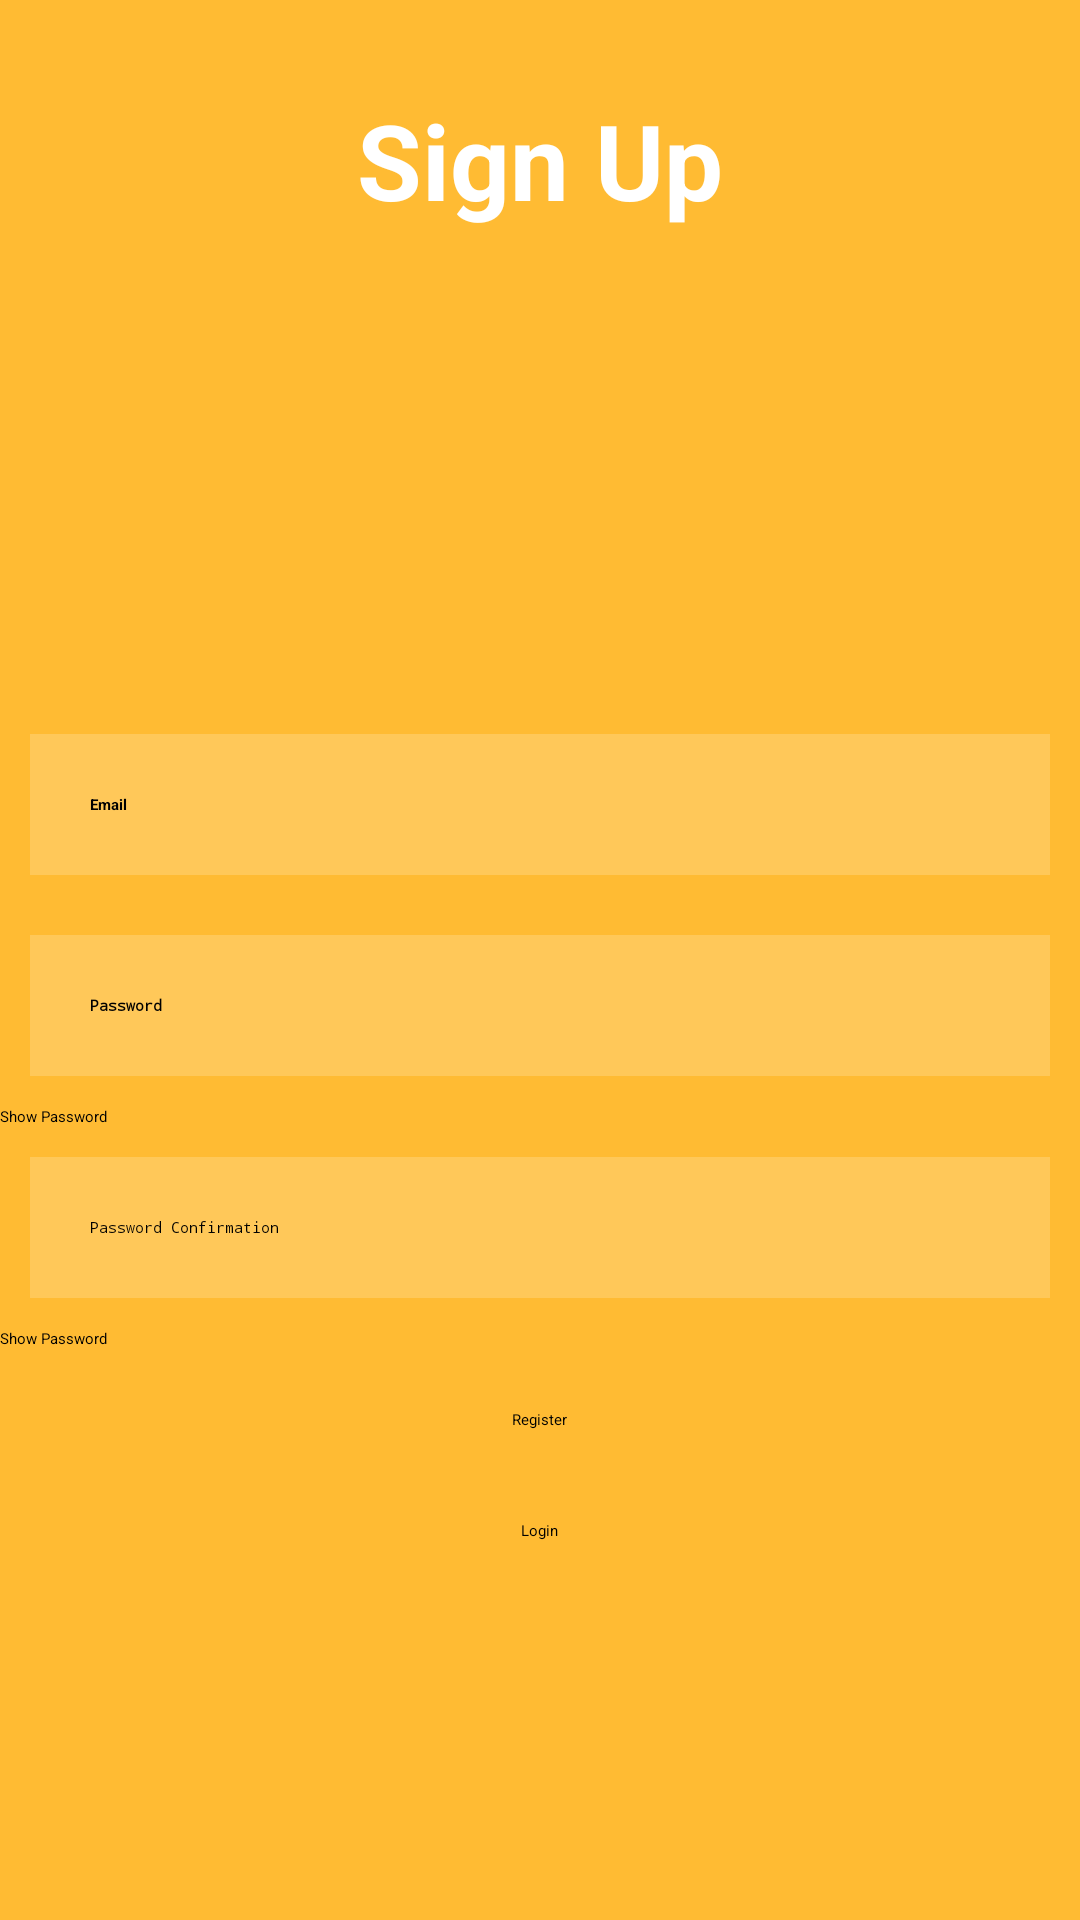

Produce the Android XML layout that renders to this screen, including the resource entries it uses.
<!-- AndroidManifest.xml: application theme Theme.MyStudents -->
<!-- res/layout/activity_register.xml -->
<?xml version="1.0" encoding="utf-8"?>
<RelativeLayout xmlns:android="http://schemas.android.com/apk/res/android"
    xmlns:tools="http://schemas.android.com/tools"
    android:layout_width="match_parent"
    android:layout_height="match_parent"
    android:background="@android:color/holo_orange_light"
    tools:context=".user.db.RegisterActivity">

    <TextView
        android:id="@+id/signin"
        android:layout_width="match_parent"
        android:layout_height="wrap_content"
        android:layout_margin="30dp"
        android:gravity="center"
        android:text="Sign Up"
        android:textColor="@color/white"
        android:textSize="35dp"
        android:textStyle="bold" />


    <ImageView
        android:id="@+id/logo"
        android:layout_width="128dp"
        android:layout_height="128dp"
        android:layout_below="@+id/signin"
        android:layout_centerHorizontal="true"
        android:src="@drawable/coin" />

    <EditText
        android:id="@+id/edEmail"
        android:layout_width="match_parent"
        android:layout_height="wrap_content"
        android:layout_below="@+id/logo"
        android:layout_marginStart="10dp"
        android:layout_marginTop="10dp"
        android:layout_marginEnd="10dp"
        android:layout_marginBottom="10dp"
        android:background="#30ffffff"
        android:drawablePadding="20dp"
        android:hint="Email"
        android:padding="20dp"
        android:textColor="@color/black"
        android:textColorHint="@color/black"
        android:textStyle="bold" />


    <EditText
        android:id="@+id/edPass"
        android:layout_width="match_parent"
        android:layout_height="wrap_content"
        android:layout_below="@+id/edEmail"
        android:layout_marginStart="10dp"
        android:layout_marginTop="10dp"
        android:layout_marginEnd="10dp"
        android:layout_marginBottom="10dp"
        android:background="#30ffffff"
        android:drawablePadding="20dp"
        android:hint="Password"
        android:inputType="textPassword"
        android:padding="20dp"
        android:textColor="@color/black"
        android:textColorHint="@color/black"
        android:textStyle="bold" />

    <CheckBox
        android:id="@+id/showpass"
        android:layout_width="match_parent"
        android:layout_height="wrap_content"
        android:layout_below="@+id/edPass"
        android:text="Show Password" />

    <EditText
        android:id="@+id/edPassConf"
        android:layout_width="match_parent"
        android:layout_height="wrap_content"
        android:layout_below="@+id/showpass"
        android:layout_marginStart="10dp"
        android:layout_marginTop="10dp"
        android:layout_marginEnd="10dp"
        android:layout_marginBottom="10dp"
        android:background="#30ffffff"
        android:drawablePadding="20dp"
        android:hint="Password Confirmation"
        android:inputType="textPassword"
        android:padding="20dp"
        android:textColor="@color/black"
        android:textColorHint="@color/black" />

    <CheckBox
        android:id="@+id/showpasss"
        android:layout_width="match_parent"
        android:layout_height="wrap_content"
        android:layout_below="@+id/edPassConf"
        android:text="Show Password" />

    <Button
        android:id="@+id/registernbtn"
        android:layout_width="wrap_content"
        android:layout_height="wrap_content"
        android:layout_below="@+id/showpasss"
        android:layout_centerHorizontal="true"
        android:layout_marginStart="20dp"
        android:layout_marginTop="20dp"
        android:layout_marginEnd="20dp"
        android:layout_marginBottom="20dp"
        android:backgroundTint="@color/design_default_color_on_secondary"
        android:text="Register" />

    <Button
        android:id="@+id/loginnbtn"
        android:layout_width="wrap_content"
        android:layout_height="wrap_content"
        android:layout_below="@+id/registernbtn"
        android:layout_centerHorizontal="true"
        android:layout_marginStart="10dp"
        android:layout_marginTop="10dp"
        android:layout_marginEnd="10dp"
        android:layout_marginBottom="10dp"
        android:backgroundTint="@color/design_default_color_on_secondary"
        android:text="Login" />


</RelativeLayout>
<!-- resources referenced by this layout -->
<resources>

  <!-- not gathered from this repository: default colours our renderer supplied (Android Studio template values) -->
  <color name="black">#FF000000</color>
  <color name="white">#FFFFFFFF</color>
</resources>
